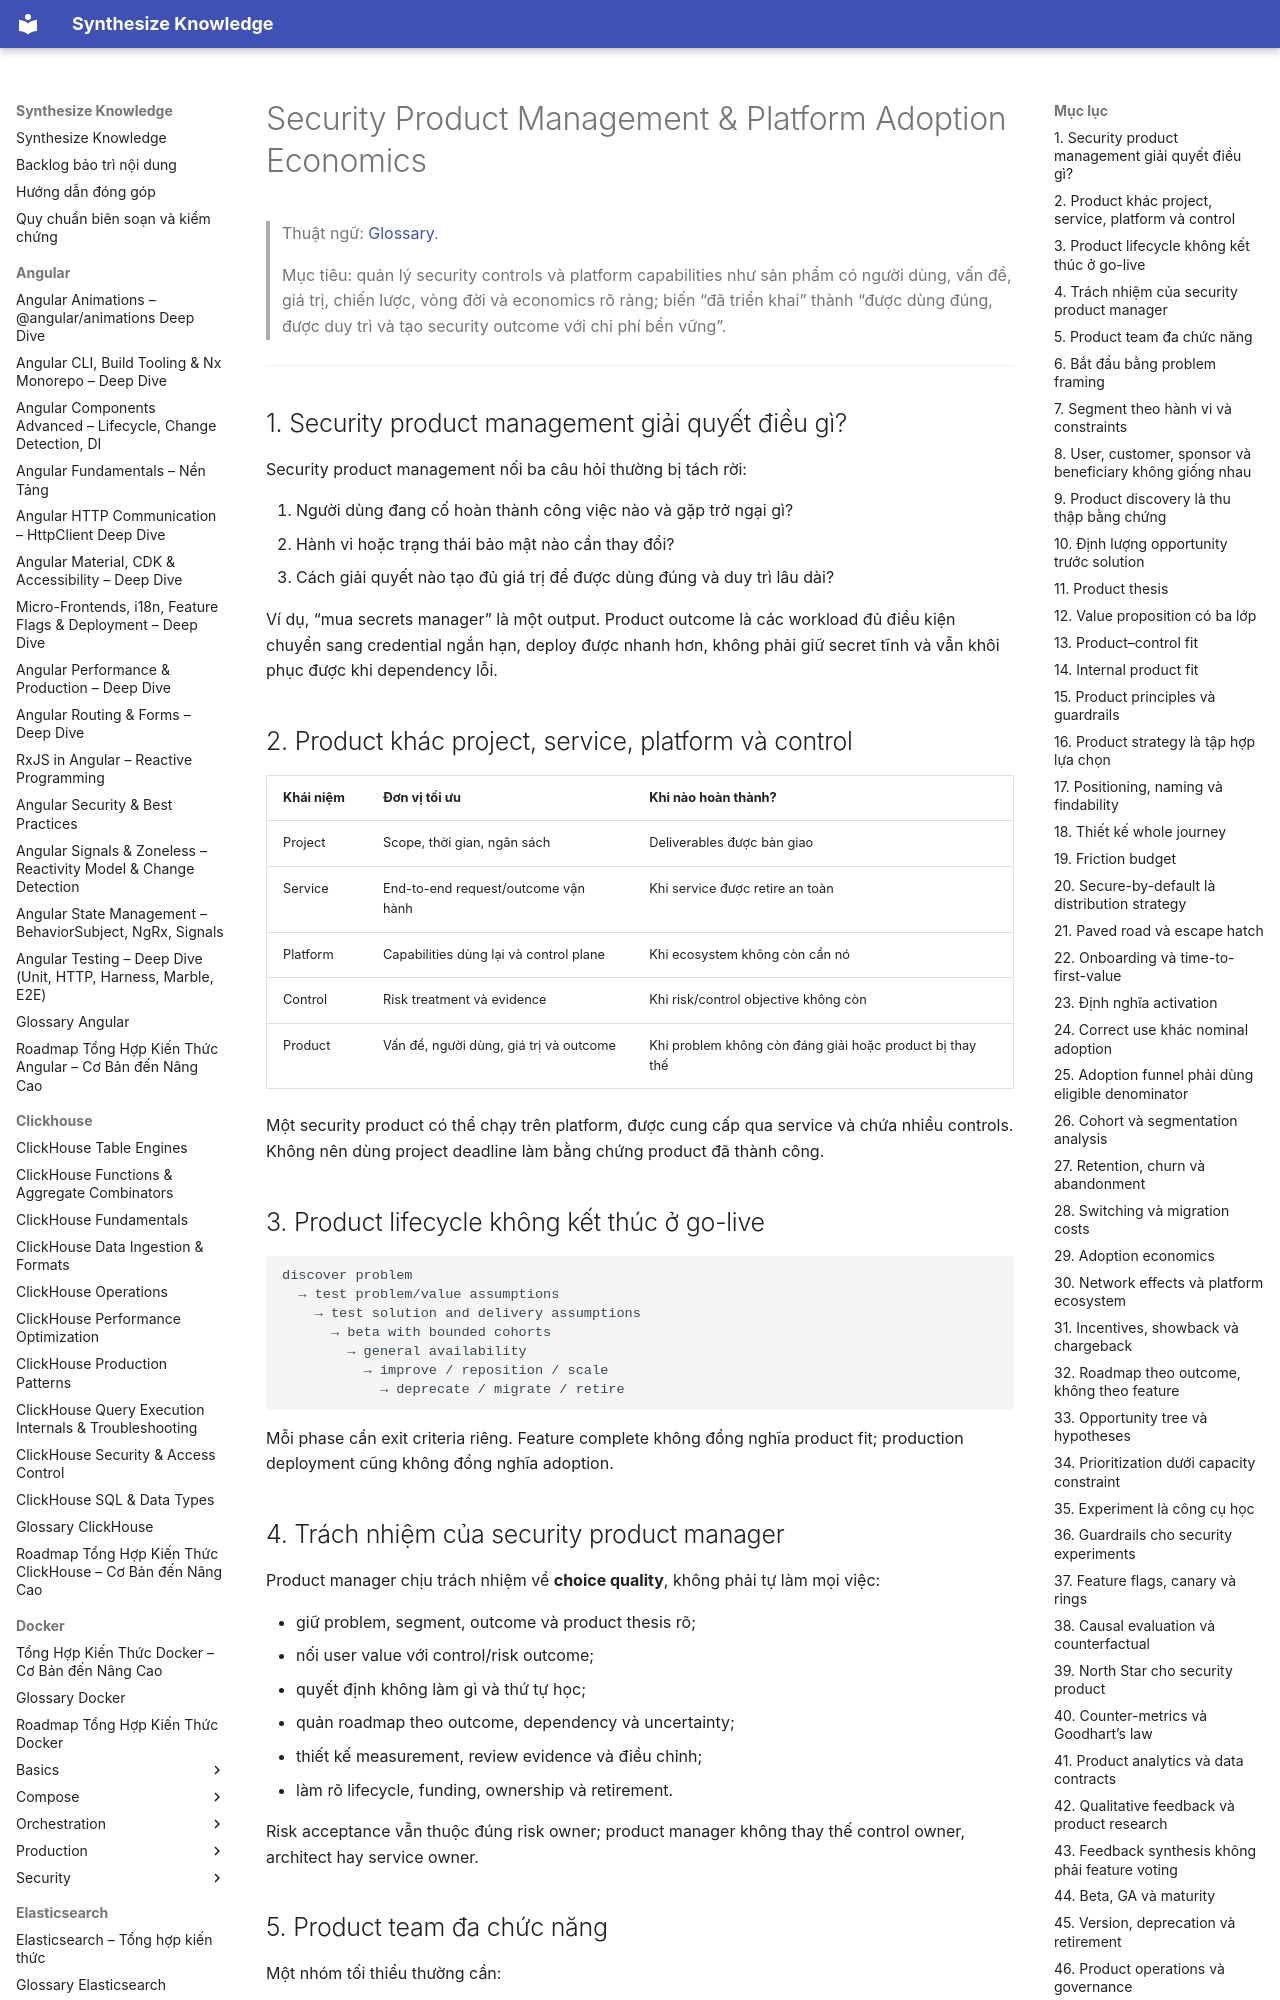

repository: hieutran2811/synthesize_knowledge · page: security/program/security_product_management_platform_adoption_economics/index.html · generator: mkdocs

---
title: "Security Product Management & Platform Adoption Economics"
topic: security
level: mixed
review_status: needs_review
content_updated: 2026-08-03
last_verified: null
version_scope: "unspecified"
source_count: 6
---
# Security Product Management & Platform Adoption Economics

> Thuật ngữ: [Glossary](../glossary.md).

> Mục tiêu: quản lý security controls và platform capabilities như sản phẩm có người dùng, vấn đề,
> giá trị, chiến lược, vòng đời và economics rõ ràng; biến “đã triển khai” thành “được dùng đúng,
> được duy trì và tạo security outcome với chi phí bền vững”.

---

## 1. Security product management giải quyết điều gì?

Security product management nối ba câu hỏi thường bị tách rời:

1. Người dùng đang cố hoàn thành công việc nào và gặp trở ngại gì?
2. Hành vi hoặc trạng thái bảo mật nào cần thay đổi?
3. Cách giải quyết nào tạo đủ giá trị để được dùng đúng và duy trì lâu dài?

Ví dụ, “mua secrets manager” là một output. Product outcome là các workload đủ điều kiện chuyển sang
credential ngắn hạn, deploy được nhanh hơn, không phải giữ secret tĩnh và vẫn khôi phục được khi dependency lỗi.

## 2. Product khác project, service, platform và control

| Khái niệm | Đơn vị tối ưu | Khi nào hoàn thành? |
|---|---|---|
| Project | Scope, thời gian, ngân sách | Deliverables được bàn giao |
| Service | End-to-end request/outcome vận hành | Khi service được retire an toàn |
| Platform | Capabilities dùng lại và control plane | Khi ecosystem không còn cần nó |
| Control | Risk treatment và evidence | Khi risk/control objective không còn |
| Product | Vấn đề, người dùng, giá trị và outcome | Khi problem không còn đáng giải hoặc product bị thay thế |

Một security product có thể chạy trên platform, được cung cấp qua service và chứa nhiều controls. Không nên dùng
project deadline làm bằng chứng product đã thành công.

## 3. Product lifecycle không kết thúc ở go-live

```text
discover problem
  → test problem/value assumptions
    → test solution and delivery assumptions
      → beta with bounded cohorts
        → general availability
          → improve / reposition / scale
            → deprecate / migrate / retire
```

Mỗi phase cần exit criteria riêng. Feature complete không đồng nghĩa product fit; production deployment cũng
không đồng nghĩa adoption.
